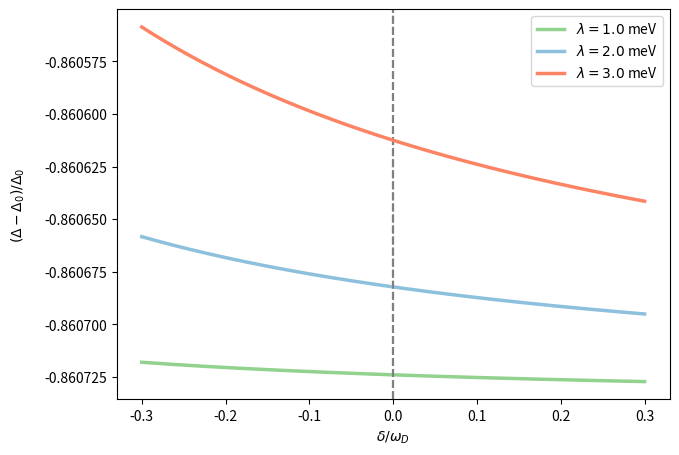

The script that saved this image: (Note: this script raises an exception after producing the figure.)
# Python script to calculate magneto-phonon Langevin dynamics
import numpy as np
import matplotlib as mpl
import matplotlib.pyplot as plt
from matplotlib import cm
from matplotlib import ticker
from matplotlib.gridspec import GridSpec
from scipy.integrate import solve_ivp
from scipy import integrate


# plt.clf()
# plt.rcParams['mathtext.fontset'] = 'stix'
# plt.rc('font', **{'family':'serif', 'serif':['Computer Modern Roman'], 'monospace':['Computer Modern Typewriter']})
# params = {'backend': 'pdf', 'text.latex.preamble': r"\usepackage{amsmath, amsfonts, amssymb} \usepackage{dsfont} \usepackage{xcolor}", 'axes.labelsize': 22, 'font.size': 20, 'legend.fontsize': 19,
#           'xtick.labelsize': 20, 'ytick.labelsize': 20, 'axes.titlepad' : 12, 'text.usetex': True, 'axes.unicode_minus': True}                                                                                                                                       
# plt.rcParams.update(params)
# mpl.rcParams['pdf.fonttype'] = 42

fig = plt.figure(figsize=(7, 5))
gs = GridSpec(1, 1)
gs.update(left=0.18, right=0.97, bottom=0.17, top=0.95, hspace=0.25, wspace=0.32)

ax1 = fig.add_subplot(gs[0,0])

# Configure plots
n = 20
rcolors = plt.cm.get_cmap('Reds')(np.linspace(0,1,n))
bcolors = plt.cm.get_cmap('Blues')(np.linspace(0,1,n))
gcolors = plt.cm.get_cmap('Greens')(np.linspace(0,1,n))


# Superconductor parameters
omD  = 1               # Debye frequency, meV
nef  = 4.35*10**(21)     # DOS, 1/(eV*cm**3)
D0   = 1.74              # Delta0, meV
leph = 0.19              # Dimensionless electron-phonon coupling
leph = 1.0/np.log(2.0*omD/D0)

# DOS, 1/(meV*nm**3)
nef  = nef*10**(-3)*10**(-7*3)
#print(nef)

# Coupling parameters
d0   = 0.5               # Superconductor-hBN distance for coupling, nm
x    = 0.5 

mev2ev = 1000
ev2mev = 0.001

# Detuning
nd  = 200
det = np.linspace(-0.3, 0.3, nd)
#det = np.linspace(-100.0, 100.0, nd)




# Numerical results
V0 = leph
D0 = 2.0*omD*np.exp(-1.0/V0)

# Phonon-polariton coupling (meV)
lphp = np.array([1.0, 2.0, 3.0])
nl = len(lphp)

for j in range(nl):

    V1 = np.zeros(nd)
    D1 = np.zeros(nd)
    
    ax1.axvline(0.0, linestyle="--", color="gray")
    #ax1.axhline(0.0, linestyle="--", color="gray")

    # [redacted]

    for i in range(nd):
        
        lphp0 = 0.01*lphp[j]

        om1 = omD + 0.5*det[i] + 0.5*np.sqrt(det[i]**2 + 4*lphp0**2)
        om2 = omD + 0.5*det[i] - 0.5*np.sqrt(det[i]**2 + 4*lphp0**2)

        #print(om1, om2)

        V1[i] = omD/om2*0.5*(np.sqrt(det[i]**2 + 4*lphp0**2) + det[i])/np.sqrt(det[i]**2 + 4*lphp0**2) \
                 + omD/om1*0.5*(np.sqrt(det[i]**2 + 4*lphp0**2) - det[i])/np.sqrt(det[i]**2 + 4*lphp0**2)
    
        D1[i] = 2.0*omD*np.exp(-1.0/V1[i])

    #if (j == 0): ax1.plot(det/omD, (V1-V0), color=gcolors[8], linewidth=2.5, label=r"$\lambda = %s$ meV" % lphp[j])
    #if (j == 1): ax1.plot(det/omD, (V1-V0), color=bcolors[8], linewidth=2.5, label=r"$\lambda = %s$ meV" % lphp[j])
    #if (j == 2): ax1.plot(det/omD, (V1-V0), color=rcolors[8], linewidth=2.5, label=r"$\lambda = %s$ meV" % lphp[j])
    if (j == 0): ax1.plot(det/omD, (V1-V0)/V0, color=gcolors[8], linewidth=2.5, label=r"$\lambda = %s$ meV" % lphp[j])
    if (j == 1): ax1.plot(det/omD, (V1-V0)/V0, color=bcolors[8], linewidth=2.5, label=r"$\lambda = %s$ meV" % lphp[j])
    if (j == 2): ax1.plot(det/omD, (V1-V0)/V0, color=rcolors[8], linewidth=2.5, label=r"$\lambda = %s$ meV" % lphp[j])

ax1.set_xlabel(r'$\delta/\omega_D$')
ax1.set_ylabel(r'$(\Delta-\Delta_0)/\Delta_0$', labelpad=12)

#ax1.set_yscale('log')
ax1.legend()
plt.savefig('tem/plot_gap_detuning.png', bbox_inches='tight', dpi=300)
plt.show()
